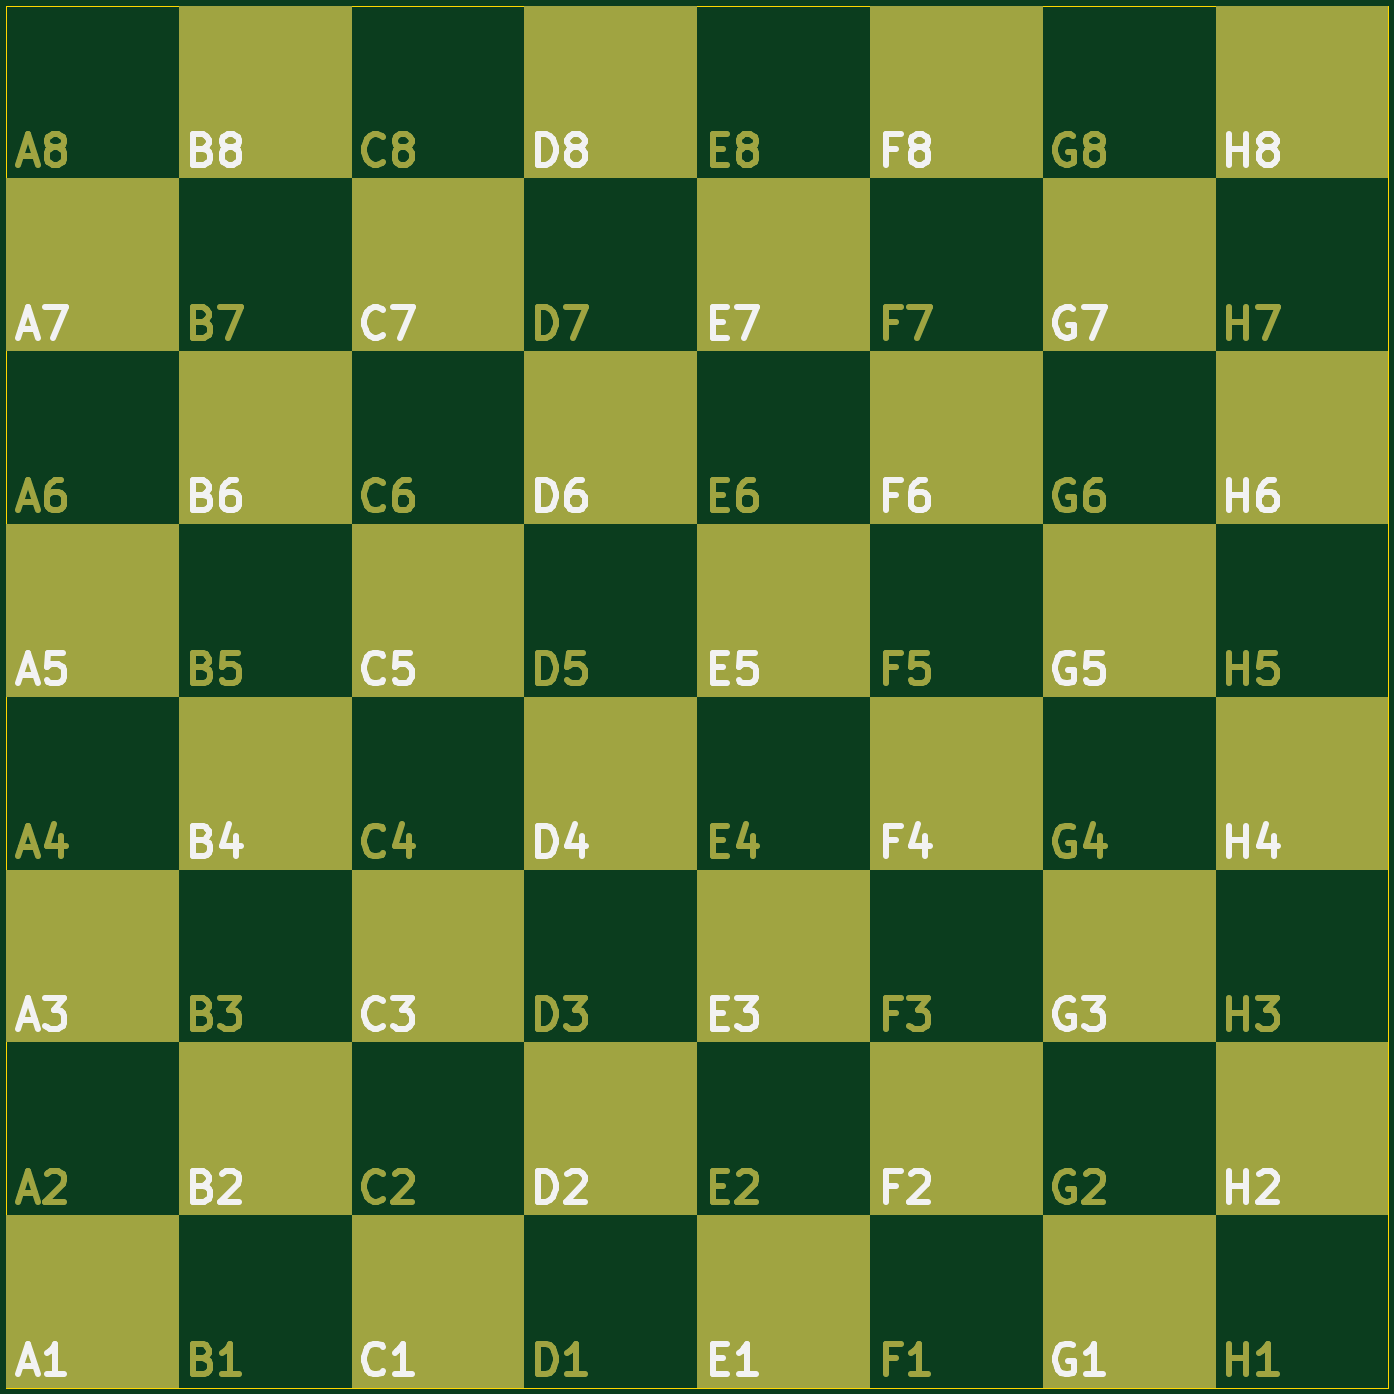
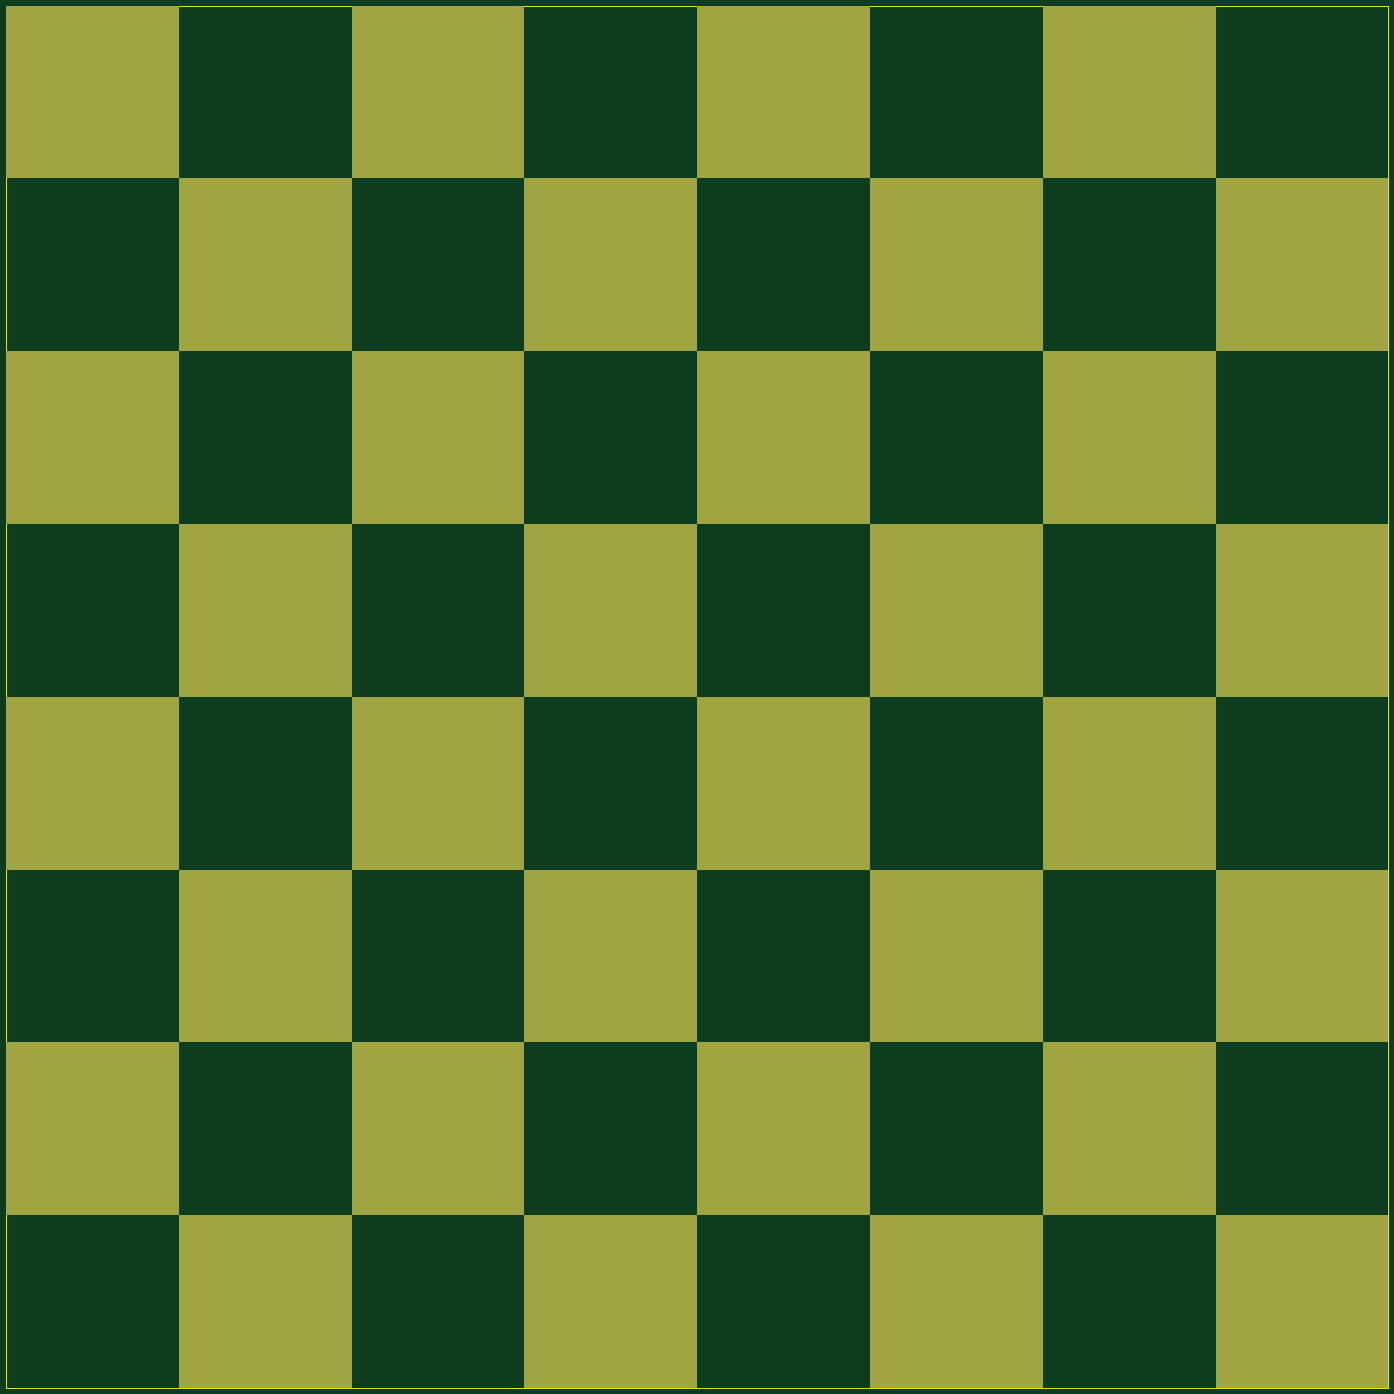
Circuit board: 11 layer files. Board 456.0 x 456.0 mm.
- bottom_copper: tf_chess-B_Cu.gbr (6575 bytes)
- bottom_mask: tf_chess-B_Mask.gbr (4944 bytes)
- paste: tf_chess-B_Paste.gbr (451 bytes)
- bottom_silk: tf_chess-B_Silkscreen.gbr (452 bytes)
- outline: tf_chess-Edge_Cuts.gbr (608 bytes)
- top_copper: tf_chess-F_Cu.gbr (41570 bytes)
- top_mask: tf_chess-F_Mask.gbr (39567 bytes)
- paste: tf_chess-F_Paste.gbr (451 bytes)
- top_silk: tf_chess-F_Silkscreen.gbr (35089 bytes)
- drill: tf_chess-NPTH.drl (269 bytes)
- drill: tf_chess-PTH.drl (265 bytes)

=== bottom_copper: tf_chess-B_Cu.gbr ===
%TF.GenerationSoftware,KiCad,Pcbnew,9.0.4*%
%TF.CreationDate,2025-09-19T10:35:46-04:00*%
%TF.ProjectId,tf_chess,74665f63-6865-4737-932e-6b696361645f,rev?*%
%TF.SameCoordinates,Original*%
%TF.FileFunction,Copper,L2,Bot*%
%TF.FilePolarity,Positive*%
%FSLAX46Y46*%
G04 Gerber Fmt 4.6, Leading zero omitted, Abs format (unit mm)*
G04 Created by KiCad (PCBNEW 9.0.4) date 2025-09-19 10:35:46*
%MOMM*%
%LPD*%
G01*
G04 APERTURE LIST*
G04 APERTURE END LIST*
%TA.AperFunction,NonConductor*%
G36*
X349500000Y104000000D02*
G01*
X406500000Y104000000D01*
X406500000Y47000000D01*
X349500000Y47000000D01*
X349500000Y104000000D01*
G37*
%TD.AperFunction*%
%TA.AperFunction,NonConductor*%
G36*
X235500000Y104000000D02*
G01*
X292500000Y104000000D01*
X292500000Y47000000D01*
X235500000Y47000000D01*
X235500000Y104000000D01*
G37*
%TD.AperFunction*%
%TA.AperFunction,NonConductor*%
G36*
X-49500000Y47000000D02*
G01*
X7500000Y47000000D01*
X7500000Y-10000000D01*
X-49500000Y-10000000D01*
X-49500000Y47000000D01*
G37*
%TD.AperFunction*%
%TA.AperFunction,NonConductor*%
G36*
X178500000Y47000000D02*
G01*
X235500000Y47000000D01*
X235500000Y-10000000D01*
X178500000Y-10000000D01*
X178500000Y47000000D01*
G37*
%TD.AperFunction*%
%TA.AperFunction,NonConductor*%
G36*
X7500000Y104000000D02*
G01*
X64500000Y104000000D01*
X64500000Y47000000D01*
X7500000Y47000000D01*
X7500000Y104000000D01*
G37*
%TD.AperFunction*%
%TA.AperFunction,NonConductor*%
G36*
X121500000Y104000000D02*
G01*
X178500000Y104000000D01*
X178500000Y47000000D01*
X121500000Y47000000D01*
X121500000Y104000000D01*
G37*
%TD.AperFunction*%
%TA.AperFunction,NonConductor*%
G36*
X349500000Y-10000000D02*
G01*
X406500000Y-10000000D01*
X406500000Y-67000000D01*
X349500000Y-67000000D01*
X349500000Y-10000000D01*
G37*
%TD.AperFunction*%
%TA.AperFunction,NonConductor*%
G36*
X64500000Y47000000D02*
G01*
X121500000Y47000000D01*
X121500000Y-10000000D01*
X64500000Y-10000000D01*
X64500000Y47000000D01*
G37*
%TD.AperFunction*%
%TA.AperFunction,NonConductor*%
G36*
X292500000Y47000000D02*
G01*
X349500000Y47000000D01*
X349500000Y-10000000D01*
X292500000Y-10000000D01*
X292500000Y47000000D01*
G37*
%TD.AperFunction*%
%TA.AperFunction,NonConductor*%
G36*
X235500000Y-10000000D02*
G01*
X292500000Y-10000000D01*
X292500000Y-67000000D01*
X235500000Y-67000000D01*
X235500000Y-10000000D01*
G37*
%TD.AperFunction*%
%TA.AperFunction,NonConductor*%
G36*
X121500000Y-10000000D02*
G01*
X178500000Y-10000000D01*
X178500000Y-67000000D01*
X121500000Y-67000000D01*
X121500000Y-10000000D01*
G37*
%TD.AperFunction*%
%TA.AperFunction,NonConductor*%
G36*
X292500000Y-67000000D02*
G01*
X349500000Y-67000000D01*
X349500000Y-124000000D01*
X292500000Y-124000000D01*
X292500000Y-67000000D01*
G37*
%TD.AperFunction*%
%TA.AperFunction,NonConductor*%
G36*
X178500000Y-67000000D02*
G01*
X235500000Y-67000000D01*
X235500000Y-124000000D01*
X178500000Y-124000000D01*
X178500000Y-67000000D01*
G37*
%TD.AperFunction*%
%TA.AperFunction,NonConductor*%
G36*
X7500000Y-10000000D02*
G01*
X64500000Y-10000000D01*
X64500000Y-67000000D01*
X7500000Y-67000000D01*
X7500000Y-10000000D01*
G37*
%TD.AperFunction*%
%TA.AperFunction,NonConductor*%
G36*
X64500000Y-67000000D02*
G01*
X121500000Y-67000000D01*
X121500000Y-124000000D01*
X64500000Y-124000000D01*
X64500000Y-67000000D01*
G37*
%TD.AperFunction*%
%TA.AperFunction,NonConductor*%
G36*
X-49500000Y-67000000D02*
G01*
X7500000Y-67000000D01*
X7500000Y-124000000D01*
X-49500000Y-124000000D01*
X-49500000Y-67000000D01*
G37*
%TD.AperFunction*%
%TA.AperFunction,NonConductor*%
G36*
X235500000Y-124000000D02*
G01*
X292500000Y-124000000D01*
X292500000Y-181000000D01*
X235500000Y-181000000D01*
X235500000Y-124000000D01*
G37*
%TD.AperFunction*%
%TA.AperFunction,NonConductor*%
G36*
X349500000Y-124000000D02*
G01*
X406500000Y-124000000D01*
X406500000Y-181000000D01*
X349500000Y-181000000D01*
X349500000Y-124000000D01*
G37*
%TD.AperFunction*%
%TA.AperFunction,NonConductor*%
G36*
X178500000Y-181000000D02*
G01*
X235500000Y-181000000D01*
X235500000Y-238000000D01*
X178500000Y-238000000D01*
X178500000Y-181000000D01*
G37*
%TD.AperFunction*%
%TA.AperFunction,NonConductor*%
G36*
X7500000Y-124000000D02*
G01*
X64500000Y-124000000D01*
X64500000Y-181000000D01*
X7500000Y-181000000D01*
X7500000Y-124000000D01*
G37*
%TD.AperFunction*%
%TA.AperFunction,NonConductor*%
G36*
X292500000Y-181000000D02*
G01*
X349500000Y-181000000D01*
X349500000Y-238000000D01*
X292500000Y-238000000D01*
X292500000Y-181000000D01*
G37*
%TD.AperFunction*%
%TA.AperFunction,NonConductor*%
G36*
X64500000Y-181000000D02*
G01*
X121500000Y-181000000D01*
X121500000Y-238000000D01*
X64500000Y-238000000D01*
X64500000Y-181000000D01*
G37*
%TD.AperFunction*%
%TA.AperFunction,NonConductor*%
G36*
X121500000Y-124000000D02*
G01*
X178500000Y-124000000D01*
X178500000Y-181000000D01*
X121500000Y-181000000D01*
X121500000Y-124000000D01*
G37*
%TD.AperFunction*%
%TA.AperFunction,NonConductor*%
G36*
X235500000Y-238000000D02*
G01*
X292500000Y-238000000D01*
X292500000Y-295000000D01*
X235500000Y-295000000D01*
X235500000Y-238000000D01*
G37*
%TD.AperFunction*%
%TA.AperFunction,NonConductor*%
G36*
X-49500000Y-181000000D02*
G01*
X7500000Y-181000000D01*
X7500000Y-238000000D01*
X-49500000Y-238000000D01*
X-49500000Y-181000000D01*
G37*
%TD.AperFunction*%
%TA.AperFunction,NonConductor*%
G36*
X7500000Y-238000000D02*
G01*
X64500000Y-238000000D01*
X64500000Y-295000000D01*
X7500000Y-295000000D01*
X7500000Y-238000000D01*
G37*
%TD.AperFunction*%
%TA.AperFunction,NonConductor*%
G36*
X349500000Y-238000000D02*
G01*
X406500000Y-238000000D01*
X406500000Y-295000000D01*
X349500000Y-295000000D01*
X349500000Y-238000000D01*
G37*
%TD.AperFunction*%
%TA.AperFunction,NonConductor*%
G36*
X121500000Y-238000000D02*
G01*
X178500000Y-238000000D01*
X178500000Y-295000000D01*
X121500000Y-295000000D01*
X121500000Y-238000000D01*
G37*
%TD.AperFunction*%
%TA.AperFunction,NonConductor*%
G36*
X178500000Y-295000000D02*
G01*
X235500000Y-295000000D01*
X235500000Y-352000000D01*
X178500000Y-352000000D01*
X178500000Y-295000000D01*
G37*
%TD.AperFunction*%
%TA.AperFunction,NonConductor*%
G36*
X64500000Y-295000000D02*
G01*
X121500000Y-295000000D01*
X121500000Y-352000000D01*
X64500000Y-352000000D01*
X64500000Y-295000000D01*
G37*
%TD.AperFunction*%
%TA.AperFunction,NonConductor*%
G36*
X-49500000Y-295000000D02*
G01*
X7500000Y-295000000D01*
X7500000Y-352000000D01*
X-49500000Y-352000000D01*
X-49500000Y-295000000D01*
G37*
%TD.AperFunction*%
%TA.AperFunction,NonConductor*%
G36*
X292500000Y-295000000D02*
G01*
X349500000Y-295000000D01*
X349500000Y-352000000D01*
X292500000Y-352000000D01*
X292500000Y-295000000D01*
G37*
%TD.AperFunction*%
M02*

=== bottom_mask: tf_chess-B_Mask.gbr ===
%TF.GenerationSoftware,KiCad,Pcbnew,9.0.4*%
%TF.CreationDate,2025-09-19T10:35:46-04:00*%
%TF.ProjectId,tf_chess,74665f63-6865-4737-932e-6b696361645f,rev?*%
%TF.SameCoordinates,Original*%
%TF.FileFunction,Soldermask,Bot*%
%TF.FilePolarity,Negative*%
%FSLAX46Y46*%
G04 Gerber Fmt 4.6, Leading zero omitted, Abs format (unit mm)*
G04 Created by KiCad (PCBNEW 9.0.4) date 2025-09-19 10:35:46*
%MOMM*%
%LPD*%
G01*
G04 APERTURE LIST*
G04 APERTURE END LIST*
G36*
X349500000Y104000000D02*
G01*
X406500000Y104000000D01*
X406500000Y47000000D01*
X349500000Y47000000D01*
X349500000Y104000000D01*
G37*
G36*
X235500000Y104000000D02*
G01*
X292500000Y104000000D01*
X292500000Y47000000D01*
X235500000Y47000000D01*
X235500000Y104000000D01*
G37*
G36*
X121500000Y104000000D02*
G01*
X178500000Y104000000D01*
X178500000Y47000000D01*
X121500000Y47000000D01*
X121500000Y104000000D01*
G37*
G36*
X64500000Y47000000D02*
G01*
X121500000Y47000000D01*
X121500000Y-10000000D01*
X64500000Y-10000000D01*
X64500000Y47000000D01*
G37*
G36*
X235500000Y-10000000D02*
G01*
X292500000Y-10000000D01*
X292500000Y-67000000D01*
X235500000Y-67000000D01*
X235500000Y-10000000D01*
G37*
G36*
X292500000Y47000000D02*
G01*
X349500000Y47000000D01*
X349500000Y-10000000D01*
X292500000Y-10000000D01*
X292500000Y47000000D01*
G37*
G36*
X178500000Y47000000D02*
G01*
X235500000Y47000000D01*
X235500000Y-10000000D01*
X178500000Y-10000000D01*
X178500000Y47000000D01*
G37*
G36*
X349500000Y-10000000D02*
G01*
X406500000Y-10000000D01*
X406500000Y-67000000D01*
X349500000Y-67000000D01*
X349500000Y-10000000D01*
G37*
G36*
X7500000Y104000000D02*
G01*
X64500000Y104000000D01*
X64500000Y47000000D01*
X7500000Y47000000D01*
X7500000Y104000000D01*
G37*
G36*
X-49500000Y47000000D02*
G01*
X7500000Y47000000D01*
X7500000Y-10000000D01*
X-49500000Y-10000000D01*
X-49500000Y47000000D01*
G37*
G36*
X121500000Y-10000000D02*
G01*
X178500000Y-10000000D01*
X178500000Y-67000000D01*
X121500000Y-67000000D01*
X121500000Y-10000000D01*
G37*
G36*
X292500000Y-67000000D02*
G01*
X349500000Y-67000000D01*
X349500000Y-124000000D01*
X292500000Y-124000000D01*
X292500000Y-67000000D01*
G37*
G36*
X7500000Y-10000000D02*
G01*
X64500000Y-10000000D01*
X64500000Y-67000000D01*
X7500000Y-67000000D01*
X7500000Y-10000000D01*
G37*
G36*
X64500000Y-67000000D02*
G01*
X121500000Y-67000000D01*
X121500000Y-124000000D01*
X64500000Y-124000000D01*
X64500000Y-67000000D01*
G37*
G36*
X178500000Y-67000000D02*
G01*
X235500000Y-67000000D01*
X235500000Y-124000000D01*
X178500000Y-124000000D01*
X178500000Y-67000000D01*
G37*
G36*
X-49500000Y-67000000D02*
G01*
X7500000Y-67000000D01*
X7500000Y-124000000D01*
X-49500000Y-124000000D01*
X-49500000Y-67000000D01*
G37*
G36*
X349500000Y-124000000D02*
G01*
X406500000Y-124000000D01*
X406500000Y-181000000D01*
X349500000Y-181000000D01*
X349500000Y-124000000D01*
G37*
G36*
X235500000Y-124000000D02*
G01*
X292500000Y-124000000D01*
X292500000Y-181000000D01*
X235500000Y-181000000D01*
X235500000Y-124000000D01*
G37*
G36*
X292500000Y-181000000D02*
G01*
X349500000Y-181000000D01*
X349500000Y-238000000D01*
X292500000Y-238000000D01*
X292500000Y-181000000D01*
G37*
G36*
X-49500000Y-181000000D02*
G01*
X7500000Y-181000000D01*
X7500000Y-238000000D01*
X-49500000Y-238000000D01*
X-49500000Y-181000000D01*
G37*
G36*
X64500000Y-181000000D02*
G01*
X121500000Y-181000000D01*
X121500000Y-238000000D01*
X64500000Y-238000000D01*
X64500000Y-181000000D01*
G37*
G36*
X121500000Y-124000000D02*
G01*
X178500000Y-124000000D01*
X178500000Y-181000000D01*
X121500000Y-181000000D01*
X121500000Y-124000000D01*
G37*
G36*
X178500000Y-181000000D02*
G01*
X235500000Y-181000000D01*
X235500000Y-238000000D01*
X178500000Y-238000000D01*
X178500000Y-181000000D01*
G37*
G36*
X7500000Y-124000000D02*
G01*
X64500000Y-124000000D01*
X64500000Y-181000000D01*
X7500000Y-181000000D01*
X7500000Y-124000000D01*
G37*
G36*
X349500000Y-238000000D02*
G01*
X406500000Y-238000000D01*
X406500000Y-295000000D01*
X349500000Y-295000000D01*
X349500000Y-238000000D01*
G37*
G36*
X121500000Y-238000000D02*
G01*
X178500000Y-238000000D01*
X178500000Y-295000000D01*
X121500000Y-295000000D01*
X121500000Y-238000000D01*
G37*
G36*
X7500000Y-238000000D02*
G01*
X64500000Y-238000000D01*
X64500000Y-295000000D01*
X7500000Y-295000000D01*
X7500000Y-238000000D01*
G37*
G36*
X235500000Y-238000000D02*
G01*
X292500000Y-238000000D01*
X292500000Y-295000000D01*
X235500000Y-295000000D01*
X235500000Y-238000000D01*
G37*
G36*
X292500000Y-295000000D02*
G01*
X349500000Y-295000000D01*
X349500000Y-352000000D01*
X292500000Y-352000000D01*
X292500000Y-295000000D01*
G37*
G36*
X178500000Y-295000000D02*
G01*
X235500000Y-295000000D01*
X235500000Y-352000000D01*
X178500000Y-352000000D01*
X178500000Y-295000000D01*
G37*
G36*
X64500000Y-295000000D02*
G01*
X121500000Y-295000000D01*
X121500000Y-352000000D01*
X64500000Y-352000000D01*
X64500000Y-295000000D01*
G37*
G36*
X-49500000Y-295000000D02*
G01*
X7500000Y-295000000D01*
X7500000Y-352000000D01*
X-49500000Y-352000000D01*
X-49500000Y-295000000D01*
G37*
M02*

=== paste: tf_chess-B_Paste.gbr ===
%TF.GenerationSoftware,KiCad,Pcbnew,9.0.4*%
%TF.CreationDate,2025-09-19T10:35:46-04:00*%
%TF.ProjectId,tf_chess,74665f63-6865-4737-932e-6b696361645f,rev?*%
%TF.SameCoordinates,Original*%
%TF.FileFunction,Paste,Bot*%
%TF.FilePolarity,Positive*%
%FSLAX46Y46*%
G04 Gerber Fmt 4.6, Leading zero omitted, Abs format (unit mm)*
G04 Created by KiCad (PCBNEW 9.0.4) date 2025-09-19 10:35:46*
%MOMM*%
%LPD*%
G01*
G04 APERTURE LIST*
G04 APERTURE END LIST*
M02*

=== bottom_silk: tf_chess-B_Silkscreen.gbr ===
%TF.GenerationSoftware,KiCad,Pcbnew,9.0.4*%
%TF.CreationDate,2025-09-19T10:35:46-04:00*%
%TF.ProjectId,tf_chess,74665f63-6865-4737-932e-6b696361645f,rev?*%
%TF.SameCoordinates,Original*%
%TF.FileFunction,Legend,Bot*%
%TF.FilePolarity,Positive*%
%FSLAX46Y46*%
G04 Gerber Fmt 4.6, Leading zero omitted, Abs format (unit mm)*
G04 Created by KiCad (PCBNEW 9.0.4) date 2025-09-19 10:35:46*
%MOMM*%
%LPD*%
G01*
G04 APERTURE LIST*
G04 APERTURE END LIST*
M02*

=== outline: tf_chess-Edge_Cuts.gbr ===
%TF.GenerationSoftware,KiCad,Pcbnew,9.0.4*%
%TF.CreationDate,2025-09-19T10:35:46-04:00*%
%TF.ProjectId,tf_chess,74665f63-6865-4737-932e-6b696361645f,rev?*%
%TF.SameCoordinates,Original*%
%TF.FileFunction,Profile,NP*%
%FSLAX46Y46*%
G04 Gerber Fmt 4.6, Leading zero omitted, Abs format (unit mm)*
G04 Created by KiCad (PCBNEW 9.0.4) date 2025-09-19 10:35:46*
%MOMM*%
%LPD*%
G01*
G04 APERTURE LIST*
%TA.AperFunction,Profile*%
%ADD10C,0.100000*%
%TD*%
G04 APERTURE END LIST*
D10*
X-49500000Y104000000D02*
X406500000Y104000000D01*
X406500000Y-352000000D01*
X-49500000Y-352000000D01*
X-49500000Y104000000D01*
M02*

=== top_copper: tf_chess-F_Cu.gbr (41570 bytes, source omitted) ===
=== top_mask: tf_chess-F_Mask.gbr (39567 bytes, source omitted) ===
=== paste: tf_chess-F_Paste.gbr ===
%TF.GenerationSoftware,KiCad,Pcbnew,9.0.4*%
%TF.CreationDate,2025-09-19T10:35:46-04:00*%
%TF.ProjectId,tf_chess,74665f63-6865-4737-932e-6b696361645f,rev?*%
%TF.SameCoordinates,Original*%
%TF.FileFunction,Paste,Top*%
%TF.FilePolarity,Positive*%
%FSLAX46Y46*%
G04 Gerber Fmt 4.6, Leading zero omitted, Abs format (unit mm)*
G04 Created by KiCad (PCBNEW 9.0.4) date 2025-09-19 10:35:46*
%MOMM*%
%LPD*%
G01*
G04 APERTURE LIST*
G04 APERTURE END LIST*
M02*

=== top_silk: tf_chess-F_Silkscreen.gbr (35089 bytes, source omitted) ===
=== drill: tf_chess-NPTH.drl ===
M48
; DRILL file {KiCad 9.0.4} date 2025-09-19T10:35:15-0400
; FORMAT={-:-/ absolute / metric / decimal}
; #@! TF.CreationDate,2025-09-19T10:35:15-04:00
; #@! TF.GenerationSoftware,Kicad,Pcbnew,9.0.4
; #@! TF.FileFunction,NonPlated,1,2,NPTH
FMAT,2
METRIC
%
G90
G05
M30

=== drill: tf_chess-PTH.drl ===
M48
; DRILL file {KiCad 9.0.4} date 2025-09-19T10:35:15-0400
; FORMAT={-:-/ absolute / metric / decimal}
; #@! TF.CreationDate,2025-09-19T10:35:15-04:00
; #@! TF.GenerationSoftware,Kicad,Pcbnew,9.0.4
; #@! TF.FileFunction,Plated,1,2,PTH
FMAT,2
METRIC
%
G90
G05
M30

